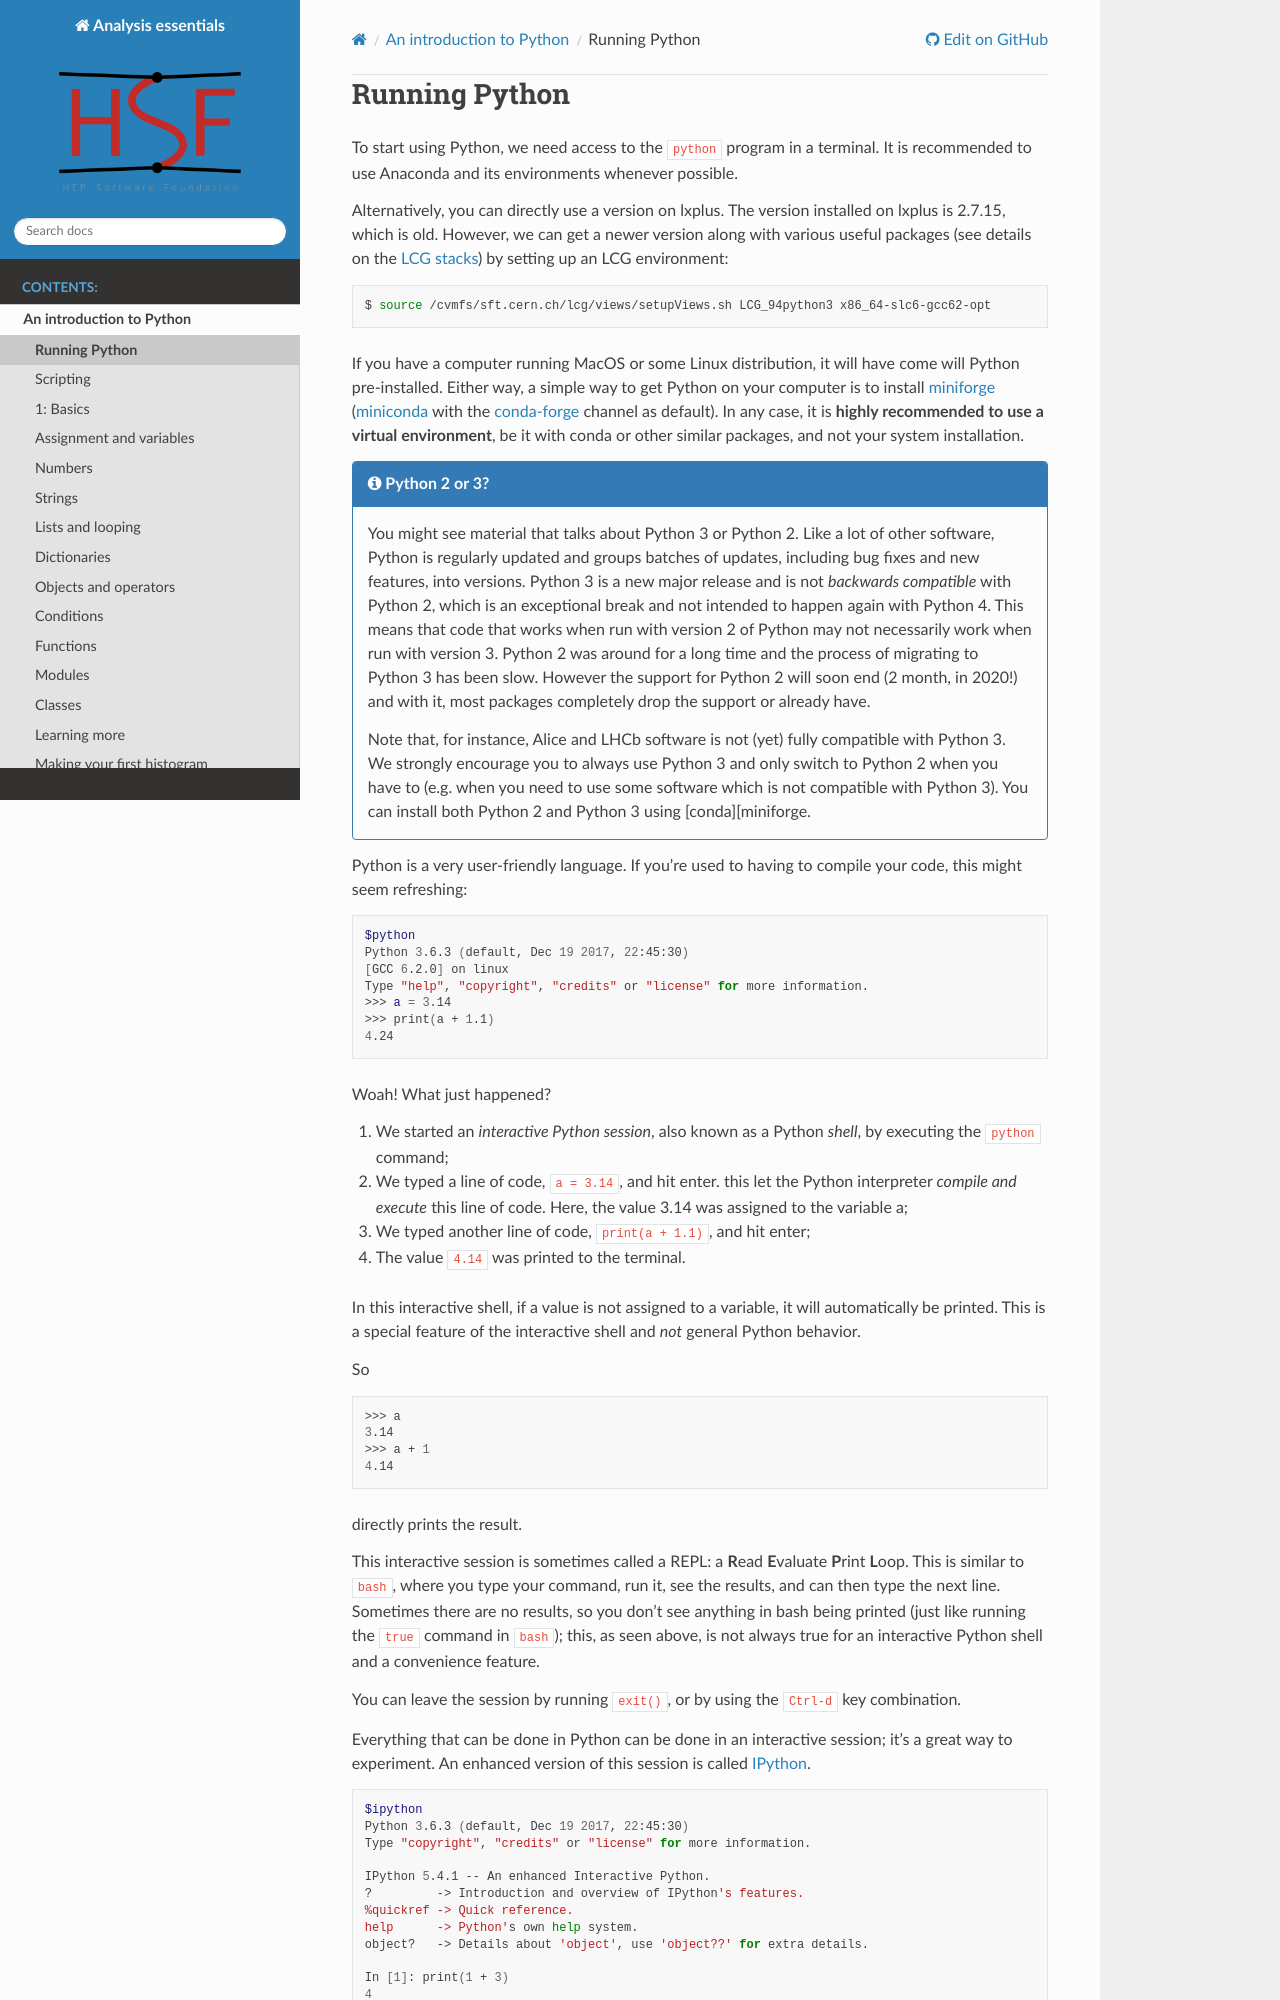

repository: hsf-training/analysis-essentials · page: python/running.html · generator: sphinx

# Running Python

To start using Python, we need access to the `python` program in a terminal.
It is recommended to use Anaconda and its environments whenever possible.

Alternatively, you can directly use a version on lxplus.
The version installed on lxplus is 2.7.15, which is old. However, we can get
a newer version along with various useful packages
(see details on the [LCG stacks][lcg_stack]) by setting up an LCG environment:

```bash
$ source /cvmfs/sft.cern.ch/lcg/views/setupViews.sh LCG_94python3 x86_64-slc6-gcc62-opt
```

If you have a computer running MacOS or some Linux distribution, it will have
come will Python pre-installed. Either way, a simple way to get Python on your
computer is to install [miniforge][miniforge] ([miniconda][miniconda] with the [conda-forge][conda-forge] channel
 as default). In any case, it is **highly recommended to use a virtual environment**, be it with conda or other similar packages, and not your system installation.

{% callout "Python 2 or 3?" %}

You might see material that talks about Python 3 or Python 2. Like a lot of other software,
Python is regularly updated and groups batches of updates, including bug fixes
and new features, into versions. Python 3 is a new major release and is not _backwards compatible_ with Python 2, which is an exceptional break and not intended to happen again with Python 4. This means that code that works
when run with version 2 of Python may not necessarily work when run with
version 3. Python 2 was around for a long time and the process of migrating to Python 3 has been slow. However the support for Python 2 will soon end (2 month, in 2020!) and with it, most packages completely drop the support or already have.

Note that, for instance, Alice and LHCb software is not (yet) fully compatible with Python 3. We strongly encourage you to always use Python 3 and only switch to Python 2 when you have to (e.g. when you need to use some software which is not compatible with Python 3). You can install both Python 2 and Python 3 using
[conda][miniforge.

{% endcallout %}

Python is a very user-friendly language. If you’re used to having to compile
your code, this might seem refreshing:

```bash
$python
Python 3.6.3 (default, Dec 19 2017, 22:45:30)
[GCC 6.2.0] on linux
Type "help", "copyright", "credits" or "license" for more information.
>>> a = 3.14
>>> print(a + 1.1)
4.24

```

Woah! What just happened?

1. We started an _interactive Python session_, also known as a Python _shell_,
   by executing the `python` command;
2. We typed a line of code, `a = 3.14`, and hit enter. this let the Python interpreter _compile and execute_ this line of code. Here, the value 3.14 was assigned to the variable a;
3. We typed another line of code, `print(a + 1.1)`, and hit enter;
4. The value `4.14` was printed to the terminal.

In this interactive shell, if a value is not assigned to a variable, it will automatically be printed. This is a special feature of the interactive shell and _not_ general Python behavior.

So
```bash
>>> a
3.14
>>> a + 1
4.14
```
directly prints the result.

This interactive session is sometimes called a REPL: a **R**ead **E**valuate
**P**rint **L**oop. This is similar to `bash`, where you type your command, run
it, see the results, and can then type the next line. Sometimes there are no
results, so you don’t see anything in bash being printed (just like running the `true`
command in `bash`); this, as seen above, is not always true for an interactive Python shell and a convenience feature.

You can leave the session by running `exit()`, or by using the `Ctrl-d` key
combination.
